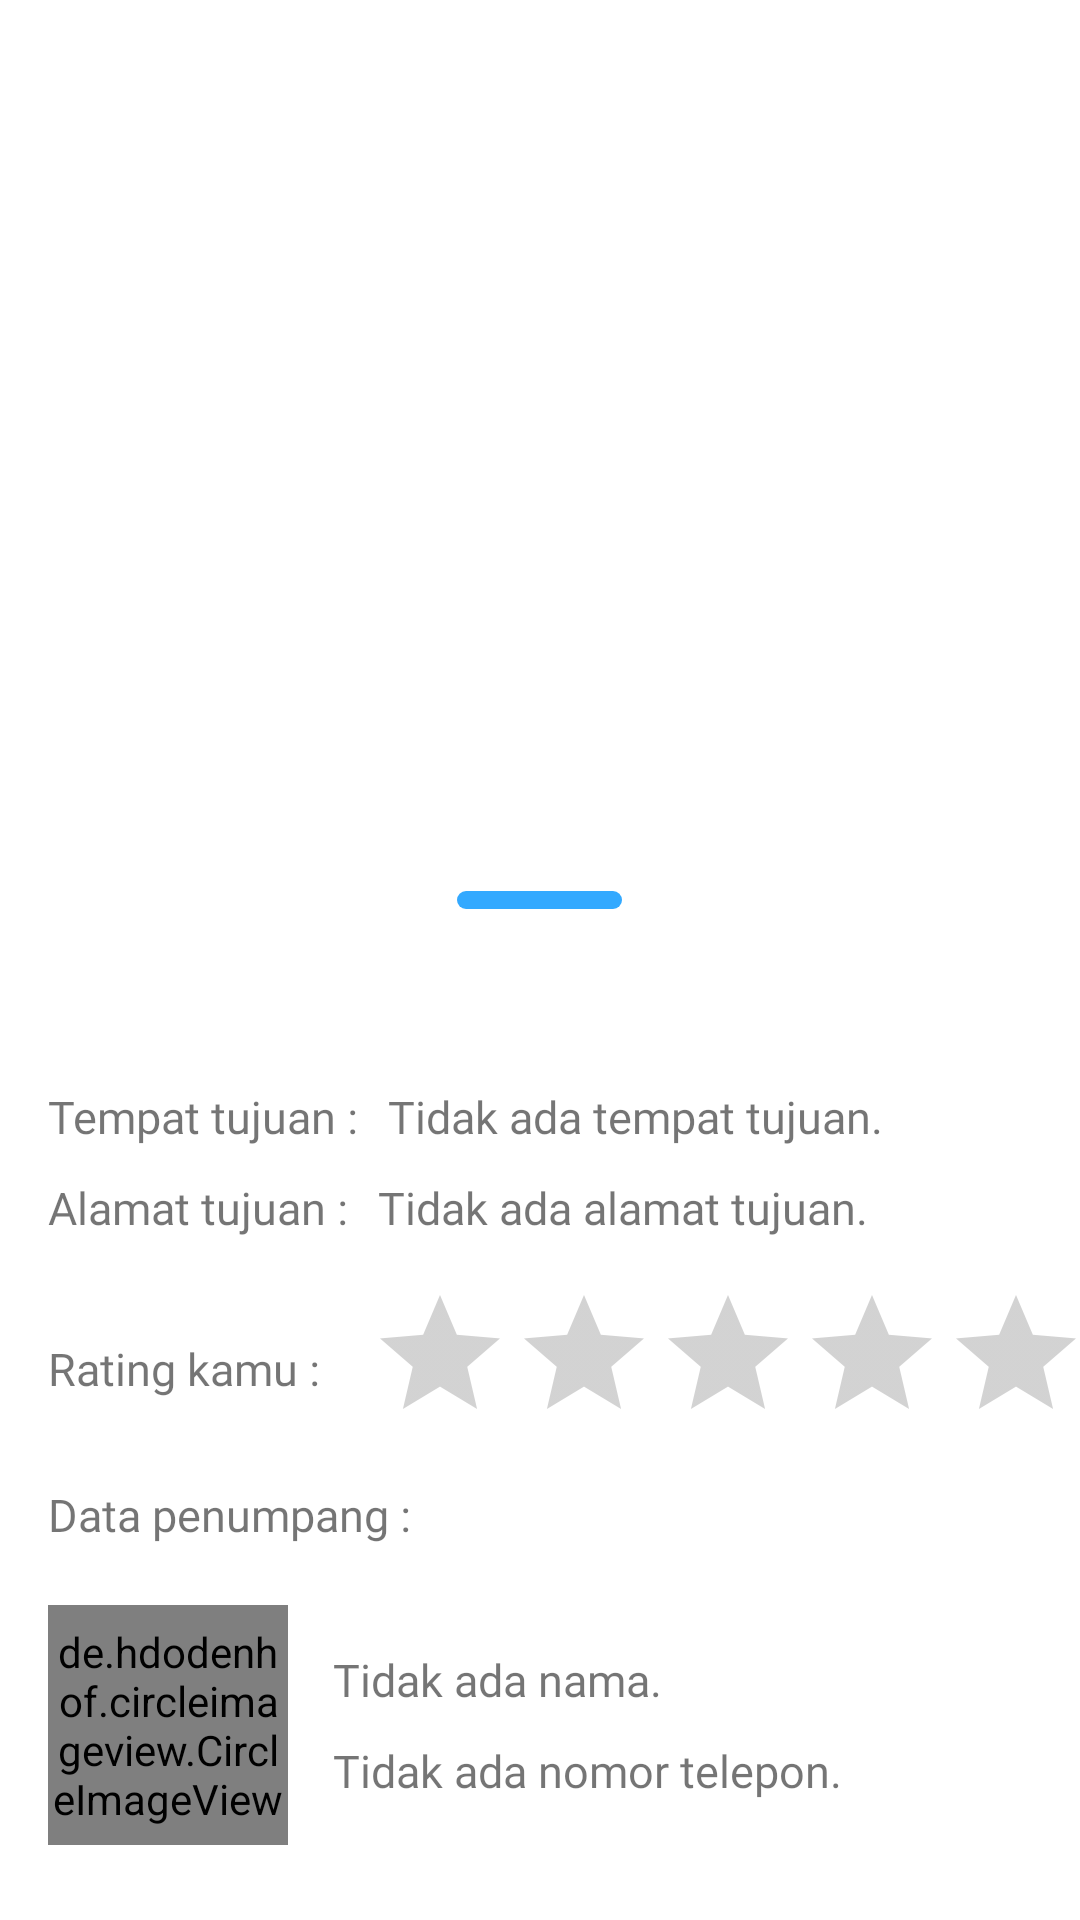

This screen was rendered from an Android layout file. Write that file and the resources it references.
<!-- AndroidManifest.xml: application theme Theme.Kotline -->
<!-- res/layout/custom_background_layout_detail_driver_history.xml -->
<?xml version="1.0" encoding="utf-8"?>
<androidx.coordinatorlayout.widget.CoordinatorLayout xmlns:android="http://schemas.android.com/apk/res/android"
    xmlns:app="http://schemas.android.com/apk/res-auto"
    xmlns:tools="http://schemas.android.com/tools"
    android:layout_width="match_parent"
    android:layout_height="match_parent">

    <RelativeLayout
        android:id="@+id/bottom_sheet"
        android:layout_width="match_parent"
        android:layout_height="wrap_content"
        android:background="@drawable/custom_rectangle_three"
        app:layout_behavior="com.google.android.material.bottomsheet.BottomSheetBehavior">

        <View
            android:id="@+id/view_show_hide"
            android:layout_width="55dp"
            android:layout_height="6dp"
            android:layout_centerHorizontal="true"
            android:layout_marginTop="10dp"
            android:background="@drawable/custom_button_blue" />

        <TextView
            android:id="@+id/tv_time"
            android:layout_width="wrap_content"
            android:layout_height="wrap_content"
            android:layout_below="@id/view_show_hide"
            android:layout_marginStart="16dp"
            android:layout_marginTop="30dp"
            android:fontFamily="@font/poppins_regular"
            tools:text="07.00" />

        <LinearLayout
            android:id="@+id/layout_destination"
            android:layout_width="match_parent"
            android:layout_height="wrap_content"
            android:layout_below="@id/tv_time"
            android:layout_marginStart="16dp"
            android:layout_marginTop="10dp"
            android:layout_marginEnd="16dp"
            android:orientation="horizontal">

            <TextView
                android:layout_width="wrap_content"
                android:layout_height="wrap_content"
                android:fontFamily="@font/poppins_medium"
                android:text="@string/destination_title"
                android:textSize="15sp" />

            <TextView
                android:id="@+id/tv_destination"
                android:layout_width="wrap_content"
                android:layout_height="wrap_content"
                android:layout_marginStart="10dp"
                android:fontFamily="@font/poppins_medium"
                android:text="@string/no_destination"
                android:textSize="15sp" />

        </LinearLayout>

        <LinearLayout
            android:id="@+id/layout_address"
            android:layout_width="match_parent"
            android:layout_height="wrap_content"
            android:layout_below="@id/layout_destination"
            android:layout_marginStart="16dp"
            android:layout_marginTop="10dp"
            android:layout_marginEnd="16dp"
            android:orientation="horizontal">

            <TextView
                android:layout_width="wrap_content"
                android:layout_height="wrap_content"
                android:fontFamily="@font/poppins_medium"
                android:text="@string/address_title"
                android:textSize="15sp" />

            <TextView
                android:id="@+id/tv_address"
                android:layout_width="wrap_content"
                android:layout_height="wrap_content"
                android:layout_marginStart="10dp"
                android:fontFamily="@font/poppins_medium"
                android:text="@string/no_address"
                android:textSize="15sp" />

        </LinearLayout>

        <RelativeLayout
            android:id="@+id/layout_rating_bar"
            android:layout_width="match_parent"
            android:layout_height="wrap_content"
            android:layout_below="@id/layout_address"
            android:layout_marginTop="15dp"
            android:orientation="horizontal">

            <TextView
                android:id="@+id/rating_title"
                android:layout_width="wrap_content"
                android:layout_height="wrap_content"
                android:layout_centerVertical="true"
                android:layout_marginStart="16dp"
                android:layout_marginTop="10dp"
                android:layout_marginEnd="16dp"
                android:fontFamily="@font/poppins_medium"
                android:text="@string/your_rating"
                android:textSize="15sp" />

            <RatingBar
                android:id="@+id/rating_bar"
                android:layout_width="wrap_content"
                android:layout_height="wrap_content"
                android:layout_toEndOf="@id/rating_title"
                android:numStars="5"
                android:stepSize="1"
                android:theme="@style/RatingBar" />

        </RelativeLayout>

        <TextView
            android:id="@+id/data_title"
            android:layout_width="wrap_content"
            android:layout_height="wrap_content"
            android:layout_below="@id/layout_rating_bar"
            android:layout_marginStart="16dp"
            android:layout_marginTop="10dp"
            android:layout_marginEnd="16dp"
            android:fontFamily="@font/poppins_medium"
            android:text="@string/data_customer"
            android:textSize="15sp" />

        <LinearLayout
            android:layout_width="match_parent"
            android:layout_height="wrap_content"
            android:layout_below="@id/data_title"
            android:layout_marginStart="16dp"
            android:layout_marginTop="20dp"
            android:layout_marginEnd="16dp"
            android:layout_marginBottom="25dp"
            android:orientation="horizontal">

            <de.hdodenhof.circleimageview.CircleImageView
                android:id="@+id/img_profile"
                android:layout_width="80dp"
                android:layout_height="80dp"
                android:layout_gravity="center"
                android:src="@drawable/ic_person_32"
                app:civ_border_color="@color/blue"
                app:civ_border_width="3dp" />

            <LinearLayout
                android:layout_width="match_parent"
                android:layout_height="wrap_content"
                android:layout_gravity="center"
                android:layout_marginStart="15dp"
                android:orientation="vertical">

                <TextView
                    android:id="@+id/tv_name"
                    android:layout_width="wrap_content"
                    android:layout_height="wrap_content"
                    android:fontFamily="@font/poppins_medium"
                    android:text="@string/no_name"
                    android:textSize="15sp" />

                <TextView
                    android:id="@+id/tv_phone_number"
                    android:layout_width="wrap_content"
                    android:layout_height="wrap_content"
                    android:layout_marginTop="10dp"
                    android:fontFamily="@font/poppins_medium"
                    android:text="@string/no_phone_number"
                    android:textSize="15sp" />

            </LinearLayout>

        </LinearLayout>

    </RelativeLayout>

</androidx.coordinatorlayout.widget.CoordinatorLayout>
<!-- resources referenced by this layout -->
<resources>
  <color name="blue">#33A9FF</color>
  <!-- drawable custom_button_blue (drawable) -->
  <?xml version="1.0" encoding="utf-8"?>
  <shape xmlns:android="http://schemas.android.com/apk/res/android"
      android:shape="rectangle">
  
      <corners android:radius="10dp" />
      <solid android:color="@color/blue" />
  
  </shape>
  <string name="address_title">Alamat tujuan :</string>
  <string name="data_customer">Data penumpang :</string>
  <string name="destination_title">Tempat tujuan :</string>
  <string name="no_address">Tidak ada alamat tujuan.</string>
  <string name="no_destination">Tidak ada tempat tujuan.</string>
  <string name="no_name">Tidak ada nama.</string>
  <string name="no_phone_number">Tidak ada nomor telepon.</string>
  <string name="your_rating">Rating kamu :</string>
  <style name="RatingBar" parent="Theme.AppCompat">
          <item name="colorControlNormal">@color/grey</item>
          <item name="colorControlActivated">@color/yellow</item>
      </style>
  <style name="Theme.Kotline" parent="Theme.MaterialComponents.DayNight.DarkActionBar">
          
          <item name="colorPrimary">@color/dark_blue</item>
          <item name="colorPrimaryVariant">@color/dark_blue</item>
          <item name="colorOnPrimary">@color/white</item>
          
          <item name="colorSecondary">@color/teal_200</item>
          <item name="colorSecondaryVariant">@color/teal_700</item>
          <item name="colorOnSecondary">@color/black</item>
          
          <item name="android:statusBarColor" tools:targetApi="l">?attr/colorPrimaryVariant</item>
          
          <item name="windowActionBar">false</item>
          <item name="windowNoTitle">true</item>
      </style>
  <color name="grey">#6C6C6C</color>
  <color name="yellow">#FFDF00</color>
  <color name="dark_blue">#0085FF</color>
  <color name="white">#FFFFFFFF</color>
  <color name="teal_200">#FF03DAC5</color>
  <color name="teal_700">#FF018786</color>
  <color name="black">#FF000000</color>
</resources>
